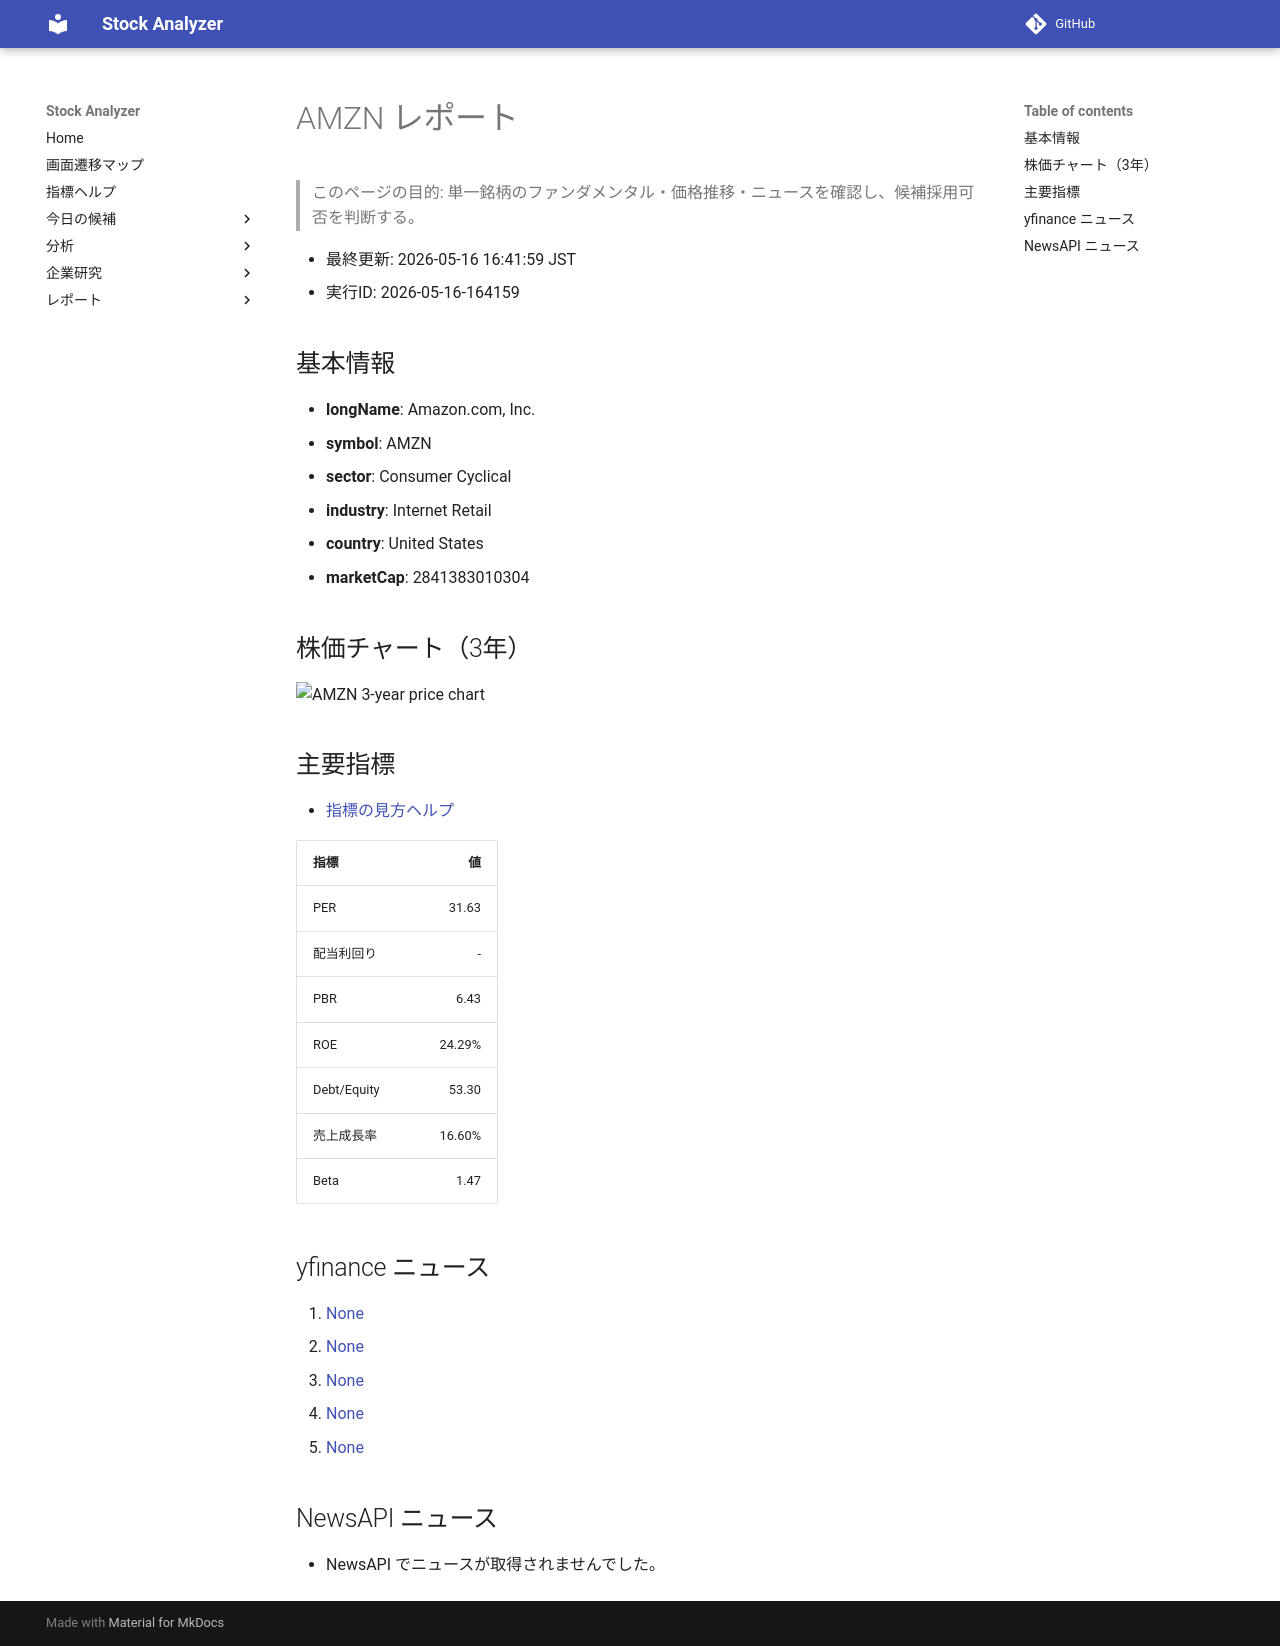

repository: Yumi-note/Making-APP · page: reports/2026-05-16/164159/AMZN/index.html · generator: mkdocs

# AMZN レポート

> このページの目的: 単一銘柄のファンダメンタル・価格推移・ニュースを確認し、候補採用可否を判断する。

- 最終更新: 2026-05-16 16:41:59 JST
- 実行ID: 2026-05-16-164159

## 基本情報

- **longName**: Amazon.com, Inc.
- **symbol**: AMZN
- **sector**: Consumer Cyclical
- **industry**: Internet Retail
- **country**: United States
- **marketCap**: 2841383010304

## 株価チャート（3年）

![AMZN 3-year price chart](AMZN_3y.png)

## 主要指標

- [指標の見方ヘルプ](../../../../indicators.md)

| 指標 | 値 |
|---|---:|
| PER | 31.63 |
| 配当利回り | - |
| PBR | 6.43 |
| ROE | 24.29% |
| Debt/Equity | 53.30 |
| 売上成長率 | 16.60% |
| Beta | 1.47 |

## yfinance ニュース

1. [None](None)
2. [None](None)
3. [None](None)
4. [None](None)
5. [None](None)

## NewsAPI ニュース

- NewsAPI でニュースが取得されませんでした。
